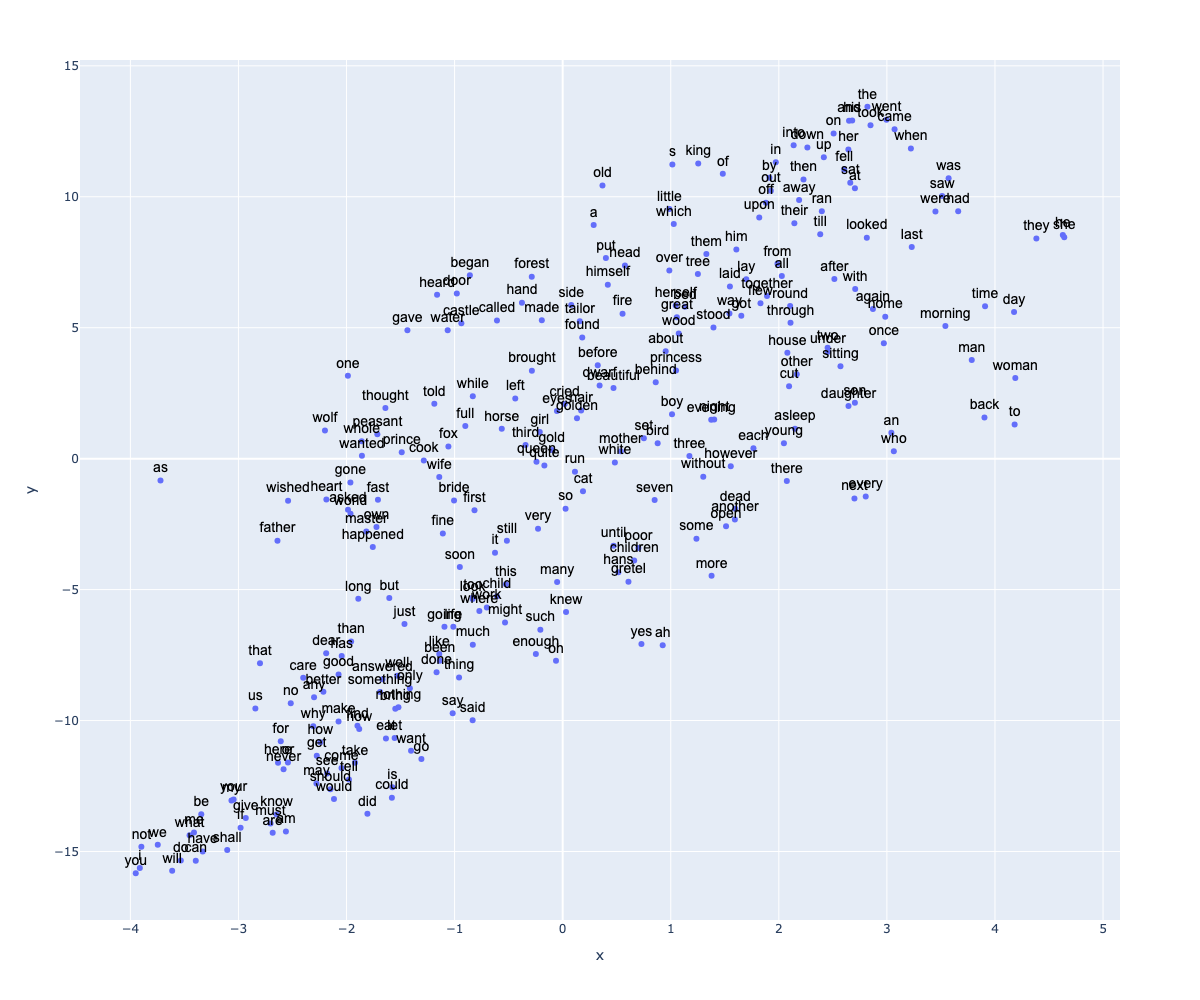

The file beside this chart, header and first rows:
term_str, 0, 1, 2, 3, 4, 5, 6, 7, 8, 9, 10, 11, 12, 13, 14, 15, 16, 17, 18, 19, 20, 21, 22
the, -0.1257, 0.1218, -0.04598, 0.04528, 0.02373, 0.0281, 0.1651, 0.247, -0.04057, 0.1731, -0.1436, 0.008449, 0.01733, -0.02066, 0.02048, -0.2333, 0.0262, 0.2262, -0.1172, -0.2919, 0.2368, -0.275, 0.1454
and, -0.1032, 0.09518, -0.08076, 0.07324, 0.06919, 0.000929, 0.1472, 0.257, -0.06363, 0.1614, -0.1652, -0.002852, 0.02431, 0.01474, 0.0004447, -0.1937, 0.02704, 0.2143, -0.08191, -0.2639, 0.1736, -0.2518, 0.08456
to, -0.01774, 0.005629, -0.0669, 0.1318, 0.1192, -0.07257, 0.0992, 0.2336, -0.0706, 0.1228, -0.1243, -0.04982, 0.01489, 0.06503, -0.05487, -0.08749, -0.001539, 0.1064, -0.01887, -0.1968, 0.08113, -0.1483, 0.05271
he, -0.03664, 0.03519, -0.08054, 0.09248, 0.09575, -0.03286, 0.1403, 0.2161, -0.04021, 0.1277, -0.1108, -0.03577, 0.001896, 0.03938, -0.05641, -0.1236, 0.01238, 0.1557, -0.03472, -0.2221, 0.1337, -0.1876, 0.1038
a, -0.05436, 0.04409, -0.04118, 0.1355, 0.1136, -0.04716, 0.1479, 0.2484, -0.08055, 0.1312, -0.132, -0.05572, 0.04254, 0.01822, -0.02354, -0.1256, -0.00264, 0.1245, -0.03788, -0.2149, 0.1077, -0.1494, 0.09334
was, -0.07498, 0.05288, -0.04114, 0.09169, 0.07743, -0.02116, 0.1249, 0.2374, -0.04297, 0.1341, -0.1154, -0.0119, 0.03304, -0.002869, -0.01359, -0.1406, -0.009672, 0.132, -0.0381, -0.2344, 0.1033, -0.1905, 0.08524
of, -0.06447, 0.04555, -0.04828, 0.09934, 0.08927, -0.02378, 0.1311, 0.2573, -0.05979, 0.1227, -0.1542, -0.03081, 0.031, 0.01185, -0.01645, -0.1579, 0.02725, 0.1578, -0.0394, -0.2161, 0.1118, -0.1872, 0.04915
it, 0.01473, -0.009562, -0.07517, 0.1456, 0.1408, -0.08991, 0.1253, 0.2319, -0.05587, 0.08692, -0.1121, -0.07893, 0.01948, 0.04651, -0.07509, -0.0644, 0.01552, 0.07931, -0.003584, -0.1661, 0.0778, -0.103, 0.06099
she, -0.03433, 0.02493, -0.06802, 0.09494, 0.1024, -0.03383, 0.1269, 0.2148, -0.03899, 0.1225, -0.1091, -0.03999, -0.001066, 0.03881, -0.06131, -0.1008, 0.00273, 0.1304, -0.03087, -0.2029, 0.1184, -0.1597, 0.08527
you, 0.2927, -0.2968, -0.1273, 0.4095, 0.3775, -0.3491, 0.0667, 0.2961, -0.1287, -0.006386, -0.08393, -0.2697, 0.04887, 0.2324, -0.2316, 0.191, 0.00332, -0.1516, 0.1575, -0.03598, -0.1348, 0.161, -0.009927
said, 0.04094, -0.05578, -0.0668, 0.1985, 0.1646, -0.1274, 0.07463, 0.249, -0.05422, 0.09197, -0.1075, -0.07903, 0.02989, 0.0775, -0.07427, -0.03868, -0.01621, 0.03715, 0.004288, -0.1545, 0.02066, -0.07025, 0.0353
that, 0.02478, -0.02844, -0.06912, 0.1867, 0.1546, -0.1203, 0.1064, 0.2355, -0.06742, 0.09013, -0.1137, -0.09368, 0.01928, 0.06868, -0.07811, -0.03407, -0.0157, 0.0646, 0.0133, -0.1609, 0.0393, -0.081, 0.03741
in, -0.07435, 0.05991, -0.05244, 0.09597, 0.07431, -0.03086, 0.1384, 0.2512, -0.07074, 0.1279, -0.1494, -0.01632, 0.02866, 0.01671, -0.01467, -0.151, 0.01343, 0.1691, -0.05842, -0.2288, 0.1176, -0.2013, 0.05336
her, -0.08018, 0.05166, -0.08364, 0.1085, 0.08159, -0.02646, 0.147, 0.2582, -0.06324, 0.1378, -0.1569, -0.02087, 0.03039, 0.004076, -0.02919, -0.1648, 0.02613, 0.1493, -0.05599, -0.2181, 0.1687, -0.2, 0.102
i, 0.2629, -0.2489, -0.1309, 0.3593, 0.3116, -0.2789, 0.07261, 0.2496, -0.1058, 0.01477, -0.0836, -0.2354, 0.04885, 0.2099, -0.2212, 0.1657, 0.02336, -0.1268, 0.1281, -0.05732, -0.08961, 0.1357, 0.02111
his, -0.09995, 0.08137, -0.07801, 0.09293, 0.05912, -0.01301, 0.1614, 0.2727, -0.04807, 0.1596, -0.16, -0.01726, 0.0285, -0.008965, -0.007714, -0.2053, 0.02099, 0.1865, -0.07309, -0.259, 0.197, -0.2456, 0.1055
but, 0.01021, -0.02893, -0.07823, 0.1672, 0.1599, -0.1076, 0.1117, 0.2483, -0.0525, 0.105, -0.1066, -0.0636, 0.0172, 0.06006, -0.06813, -0.05941, -0.008457, 0.07044, 0.002455, -0.184, 0.04338, -0.1172, 0.05535
him, -0.03477, 0.01035, -0.07741, 0.1297, 0.1087, -0.07474, 0.1209, 0.2644, -0.05575, 0.1154, -0.1287, -0.05484, 0.02959, 0.03619, -0.04666, -0.1248, 0.00824, 0.1258, -0.03689, -0.2003, 0.1261, -0.1588, 0.07913
they, -0.03167, 0.04377, -0.1045, 0.1223, 0.09977, -0.04638, 0.1488, 0.2371, -0.04426, 0.1385, -0.1186, -0.05918, 0.01639, 0.04168, -0.05987, -0.1143, 0.01649, 0.1474, -0.03691, -0.205, 0.1164, -0.186, 0.07303
had, -0.06395, 0.03196, -0.06654, 0.1337, 0.1068, -0.04537, 0.1241, 0.2482, -0.04686, 0.1377, -0.1266, -0.03825, 0.02505, 0.02394, -0.04176, -0.1359, -0.01863, 0.1333, -0.02742, -0.2202, 0.1004, -0.1897, 0.07135
as, -0.02726, -0.007839, -0.1025, 0.1329, 0.1234, -0.08091, 0.1077, 0.2034, -0.03001, 0.1158, -0.1266, -0.04852, 0.00964, 0.04715, -0.06542, -0.09039, -0.008674, 0.06889, 0.002017, -0.1539, 0.07242, -0.1245, 0.06039
not, 0.1767, -0.1825, -0.128, 0.2804, 0.3027, -0.2546, 0.08962, 0.2533, -0.06963, 0.04344, -0.06253, -0.152, 0.008741, 0.1262, -0.1934, 0.09443, -0.005742, -0.06023, 0.09186, -0.08061, -0.07962, 0.03584, 0.03137
for, 0.03601, -0.05872, -0.05791, 0.2126, 0.1697, -0.1379, 0.09601, 0.244, -0.08463, 0.07904, -0.1157, -0.09617, 0.02946, 0.07627, -0.07721, -0.02209, -0.01267, 0.03516, 0.02149, -0.1485, 0.004255, -0.05702, 0.02485
so, -0.01281, 0.002118, -0.07742, 0.1565, 0.1384, -0.07965, 0.1093, 0.2408, -0.06245, 0.1213, -0.1228, -0.05602, 0.02847, 0.05232, -0.05913, -0.07973, -0.004115, 0.07569, -0.00826, -0.1806, 0.05559, -0.1253, 0.05015
with, -0.03896, 0.02779, -0.06004, 0.1393, 0.108, -0.06782, 0.112, 0.2499, -0.07713, 0.1192, -0.1492, -0.04286, 0.03358, 0.04639, -0.02679, -0.1166, 0.007881, 0.1244, -0.03554, -0.2087, 0.101, -0.1692, 0.05675
then, -0.05359, 0.03438, -0.07606, 0.1045, 0.08816, -0.04352, 0.1197, 0.2516, -0.05017, 0.1411, -0.1351, -0.015, 0.01842, 0.02732, -0.02912, -0.1456, 0.00941, 0.1389, -0.05556, -0.2169, 0.1291, -0.1915, 0.06544
when, -0.08082, 0.07918, -0.07119, 0.08435, 0.05789, -0.01361, 0.1347, 0.2215, -0.03968, 0.1509, -0.1324, -0.006149, 0.02094, 0.002594, -0.02003, -0.1576, 0.0002486, 0.1693, -0.06726, -0.2218, 0.1369, -0.2018, 0.07766
on, -0.09242, 0.06804, -0.06661, 0.08507, 0.05889, -0.006908, 0.1419, 0.2519, -0.05773, 0.1426, -0.1669, -0.004895, 0.02664, 0.003353, -0.01367, -0.1783, 0.0212, 0.1807, -0.07082, -0.2385, 0.1571, -0.2287, 0.07019
at, -0.04091, 0.05176, -0.07718, 0.1086, 0.1006, -0.05, 0.1502, 0.2615, -0.04105, 0.126, -0.1466, -0.01828, 0.01695, 0.01227, -0.01298, -0.1283, -0.0004852, 0.1496, -0.03582, -0.213, 0.1269, -0.1925, 0.05456
all, -0.03045, 0.0312, -0.07396, 0.1314, 0.1193, -0.05881, 0.1346, 0.2461, -0.05636, 0.1164, -0.1243, -0.05048, 0.01833, 0.03944, -0.04165, -0.1163, 0.01084, 0.1332, -0.03679, -0.1936, 0.09398, -0.1654, 0.06301
will, 0.1845, -0.2336, -0.03265, 0.3959, 0.3144, -0.319, 0.02715, 0.2931, -0.1306, 0.02748, -0.07118, -0.2058, 0.04884, 0.1918, -0.1473, 0.1658, -0.06979, -0.1692, 0.1025, -0.07071, -0.1499, 0.1284, -0.01743
be, 0.1167, -0.1325, -0.1024, 0.2613, 0.2311, -0.2005, 0.08924, 0.2648, -0.09749, 0.04873, -0.113, -0.1567, 0.02688, 0.1195, -0.1298, 0.02982, -0.002479, -0.02058, 0.04984, -0.1254, -0.01388, 0.01207, 0.02977
have, 0.1429, -0.1835, -0.07409, 0.3318, 0.2696, -0.2587, 0.0565, 0.2772, -0.1226, 0.03257, -0.09549, -0.1872, 0.03695, 0.1449, -0.1291, 0.09091, -0.02793, -0.07873, 0.06664, -0.08735, -0.08395, 0.05618, -0.001533
into, -0.07733, 0.05954, -0.0719, 0.09053, 0.07535, -0.02725, 0.1189, 0.2576, -0.06734, 0.1241, -0.1534, -0.009224, 0.02791, 0.0141, -0.01462, -0.1606, 0.02687, 0.1628, -0.05715, -0.2359, 0.1326, -0.2086, 0.05349
out, -0.0603, 0.04284, -0.05852, 0.1133, 0.09206, -0.04568, 0.1363, 0.251, -0.07512, 0.1335, -0.1433, -0.04067, 0.02539, 0.02674, -0.02283, -0.1452, 0.009664, 0.1478, -0.05515, -0.2256, 0.134, -0.1851, 0.06307
is, 0.05533, -0.07329, -0.03669, 0.2246, 0.2035, -0.1413, 0.09099, 0.2519, -0.08616, 0.09081, -0.09403, -0.09749, 0.02945, 0.08324, -0.07254, -0.006128, -0.02821, 0.008215, 0.04022, -0.1554, -0.02381, -0.03384, 0.03207
came, -0.104, 0.08089, -0.0775, 0.0735, 0.07473, -0.006585, 0.1438, 0.2553, -0.02812, 0.1492, -0.1364, 0.006285, 0.01356, -0.002753, -0.007298, -0.1782, 0.0133, 0.1833, -0.06377, -0.248, 0.1532, -0.2355, 0.08311
me, 0.1336, -0.1609, -0.07496, 0.2821, 0.2554, -0.2235, 0.07029, 0.2811, -0.09883, 0.05076, -0.106, -0.1623, 0.03269, 0.1299, -0.1342, 0.05152, -0.007314, -0.04055, 0.05599, -0.105, -0.02802, 0.03145, 0.02759
went, -0.1146, 0.09589, -0.08308, 0.06666, 0.04823, -0.001051, 0.1248, 0.2613, -0.03373, 0.1499, -0.161, 0.01373, 0.01961, -0.003227, 0.008834, -0.1938, 0.01505, 0.1939, -0.08115, -0.2363, 0.169, -0.248, 0.08601
what, 0.1426, -0.138, -0.08079, 0.2666, 0.2617, -0.2274, 0.07834, 0.25, -0.08032, 0.04424, -0.0842, -0.1626, 0.02609, 0.1351, -0.1531, 0.0744, -0.01833, -0.03153, 0.06186, -0.106, -0.06067, 0.03053, 0.0124
one, -0.009514, 0.01048, -0.0558, 0.149, 0.1413, -0.06465, 0.1298, 0.2623, -0.07365, 0.1137, -0.1321, -0.07281, 0.02498, 0.04836, -0.04918, -0.1006, 0.00171, 0.1146, -0.01372, -0.185, 0.08937, -0.151, 0.06728
up, -0.06836, 0.04904, -0.06534, 0.09308, 0.0791, -0.02487, 0.1292, 0.2392, -0.0533, 0.123, -0.1413, -0.01297, 0.02821, 0.01835, -0.02036, -0.1521, 0.01164, 0.1568, -0.05307, -0.2174, 0.1421, -0.2029, 0.06354
there, 0.0001183, 0.003305, -0.05529, 0.1479, 0.1279, -0.08592, 0.1163, 0.2232, -0.06695, 0.1089, -0.1232, -0.07023, 0.02566, 0.04988, -0.04863, -0.08046, 0.006175, 0.0922, -0.01827, -0.184, 0.06668, -0.1273, 0.05176
little, -0.03994, 0.03573, -0.04438, 0.1026, 0.09921, -0.05012, 0.1209, 0.2419, -0.05165, 0.1297, -0.1278, -0.04081, 0.03362, 0.02019, -0.0284, -0.1306, 0.004697, 0.1295, -0.03635, -0.212, 0.1087, -0.1702, 0.06798
them, -0.04078, 0.01659, -0.07099, 0.1308, 0.1117, -0.06665, 0.1254, 0.2629, -0.06666, 0.1049, -0.1373, -0.05299, 0.02998, 0.02576, -0.04804, -0.1171, 0.01519, 0.1211, -0.03825, -0.1983, 0.1142, -0.1621, 0.06604
my, 0.09289, -0.1039, -0.07255, 0.2524, 0.2067, -0.1813, 0.09638, 0.2704, -0.09558, 0.07495, -0.1148, -0.145, 0.02673, 0.1019, -0.1057, 0.01556, -0.003784, -0.0009266, 0.0338, -0.1419, 0.002929, -0.01403, 0.04727
s, -0.06336, 0.03391, -0.0648, 0.0893, 0.1001, -0.04458, 0.1145, 0.2441, -0.03571, 0.1577, -0.1394, -0.02206, 0.01493, 0.003338, -0.002204, -0.1613, 0.00163, 0.136, -0.06914, -0.2535, 0.1302, -0.1903, 0.1001
king, -0.04924, 0.04875, -0.04066, 0.08207, 0.09646, -0.03003, 0.1005, 0.2266, -0.0417, 0.1495, -0.1146, -0.02841, 0.0137, 0.02151, -0.006192, -0.1491, -0.0009542, 0.1489, -0.05896, -0.2277, 0.1306, -0.1927, 0.064
were, -0.07538, 0.04008, -0.071, 0.1339, 0.1017, -0.05785, 0.1427, 0.2539, -0.05579, 0.146, -0.1357, -0.03412, 0.02654, 0.02467, -0.03789, -0.1234, -0.003561, 0.1294, -0.04494, -0.2211, 0.09931, -0.1918, 0.07305
if, 0.09939, -0.1232, -0.08898, 0.2672, 0.2239, -0.2009, 0.07914, 0.2409, -0.07453, 0.06257, -0.09164, -0.1379, 0.02976, 0.1181, -0.1347, 0.04767, -0.01759, -0.05023, 0.05035, -0.09502, -0.0527, 0.01081, 0.01667
this, 0.01282, -0.02633, -0.06544, 0.171, 0.1398, -0.1087, 0.1154, 0.2367, -0.06031, 0.1097, -0.1189, -0.07441, 0.0205, 0.05498, -0.07271, -0.06046, 0.00293, 0.08204, -0.002984, -0.1837, 0.05979, -0.1099, 0.05403
down, -0.0716, 0.05386, -0.06682, 0.123, 0.09503, -0.04912, 0.1449, 0.2487, -0.07492, 0.13, -0.1672, -0.006003, 0.03024, 0.03469, -0.008721, -0.1675, 0.01069, 0.164, -0.07466, -0.2286, 0.1328, -0.2151, 0.08766
who, -0.005579, 0.01159, -0.05648, 0.1236, 0.1282, -0.07768, 0.1086, 0.2295, -0.05122, 0.1149, -0.1134, -0.05871, 0.02434, 0.04065, -0.05117, -0.09323, 0.003258, 0.1169, -0.01588, -0.1951, 0.08248, -0.138, 0.06565
no, 0.03111, -0.04458, -0.06277, 0.1809, 0.1714, -0.12, 0.1082, 0.2291, -0.06211, 0.08192, -0.1008, -0.08737, 0.02186, 0.06761, -0.09265, -0.03983, 0.001936, 0.05308, 0.02753, -0.156, 0.02922, -0.07615, 0.04904
away, -0.0481, 0.03159, -0.07076, 0.1191, 0.09146, -0.04432, 0.1241, 0.2498, -0.05394, 0.1277, -0.1415, -0.03632, 0.01683, 0.0349, -0.03898, -0.1387, 0.01356, 0.1401, -0.04332, -0.2146, 0.1254, -0.1891, 0.06523
by, -0.05956, 0.04188, -0.06363, 0.1125, 0.08468, -0.03018, 0.133, 0.255, -0.07158, 0.1286, -0.1492, -0.0224, 0.03311, 0.03157, -0.02266, -0.1381, 0.007948, 0.1442, -0.04711, -0.214, 0.1173, -0.2006, 0.05422
do, 0.1677, -0.2072, -0.06381, 0.3394, 0.2901, -0.2797, 0.0593, 0.2504, -0.1084, 0.03197, -0.06928, -0.1838, 0.02984, 0.1596, -0.1432, 0.1273, -0.03773, -0.1289, 0.08479, -0.07025, -0.1178, 0.08869, 0.008782
again, -0.01988, 0.01557, -0.08769, 0.1336, 0.1118, -0.0693, 0.1174, 0.2506, -0.06628, 0.1225, -0.1397, -0.04567, 0.02443, 0.04966, -0.03859, -0.1022, 0.006527, 0.1242, -0.03284, -0.2105, 0.1004, -0.1564, 0.06866
go, 0.06457, -0.07771, -0.1016, 0.2256, 0.1893, -0.1539, 0.09185, 0.2798, -0.08275, 0.07734, -0.1223, -0.1113, 0.02409, 0.08695, -0.08938, -0.01863, 0.01473, 0.03899, 0.01399, -0.1433, 0.03011, -0.05732, 0.0433
would, 0.0558, -0.08534, -0.06785, 0.2365, 0.2067, -0.1682, 0.09231, 0.2554, -0.07264, 0.08838, -0.09661, -0.1069, 0.04031, 0.1074, -0.1093, 0.01023, -0.02715, -0.00421, 0.04714, -0.1376, -0.01219, -0.03857, 0.03022
... 204 more rows
